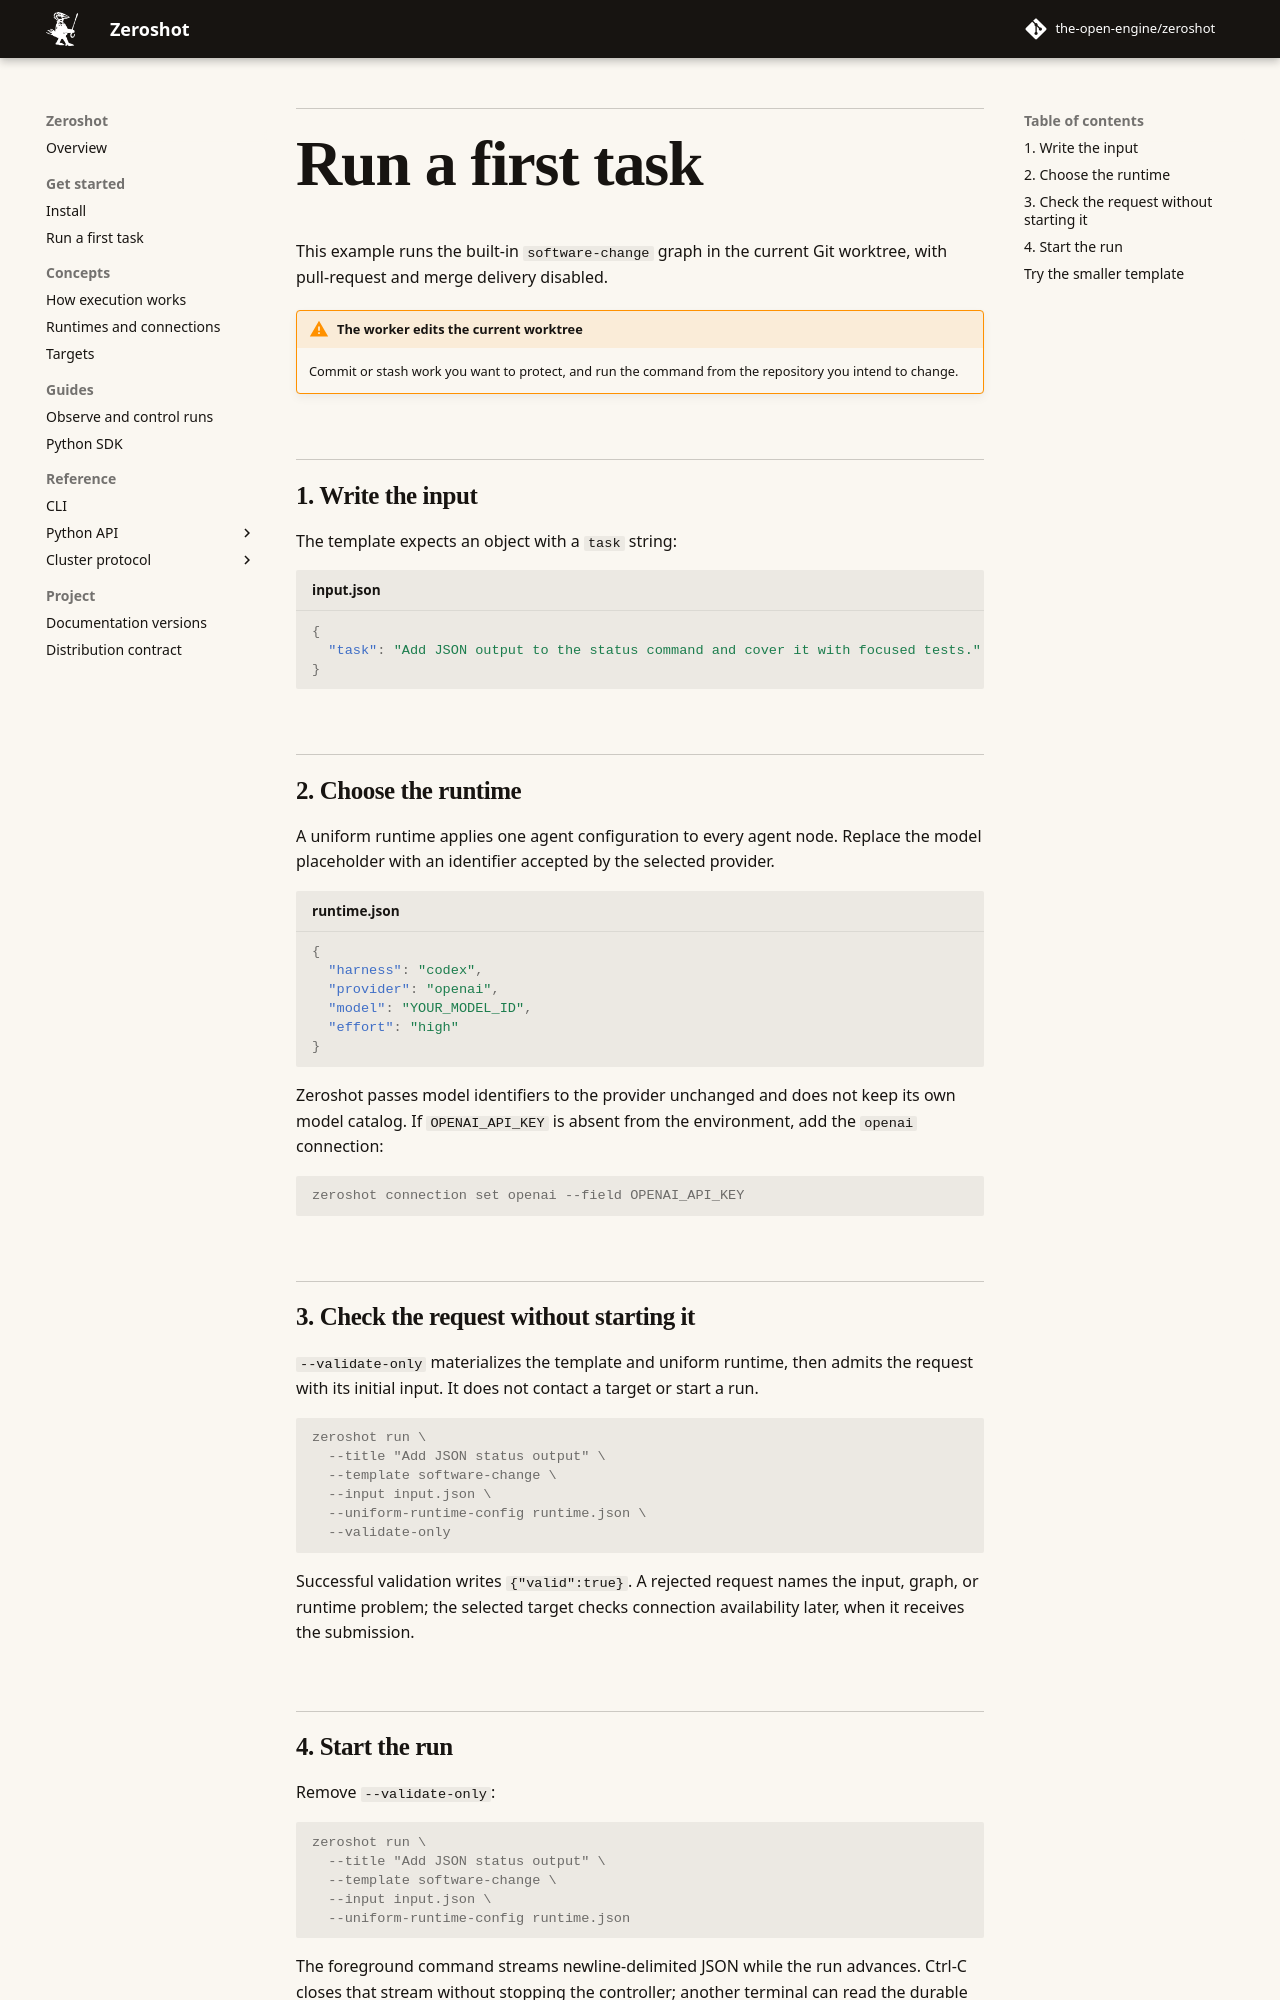

repository: intortpo/zeroshot · page: dev/getting-started/first-run/index.html · generator: mkdocs

# Run a first task

This example runs the built-in `software-change` graph in the current Git worktree, with pull-request
and merge delivery disabled.

!!! warning "The worker edits the current worktree"

    Commit or stash work you want to protect, and run the command from the repository you intend to
    change.

## 1. Write the input

The template expects an object with a `task` string:

```json title="input.json"
{
  "task": "Add JSON output to the status command and cover it with focused tests."
}
```

## 2. Choose the runtime

A uniform runtime applies one agent configuration to every agent node. Replace the model placeholder
with an identifier accepted by the selected provider.

```json title="runtime.json"
{
  "harness": "codex",
  "provider": "openai",
  "model": "YOUR_MODEL_ID",
  "effort": "high"
}
```

Zeroshot passes model identifiers to the provider unchanged and does not keep its own model catalog.
If `OPENAI_API_KEY` is absent from the environment, add the `openai` connection:

```console
zeroshot connection set openai --field OPENAI_API_KEY
```

## 3. Check the request without starting it

`--validate-only` materializes the template and uniform runtime, then admits the request with its
initial input. It does not contact a target or start a run.

```console
zeroshot run \
  --title "Add JSON status output" \
  --template software-change \
  --input input.json \
  --uniform-runtime-config runtime.json \
  --validate-only
```

Successful validation writes `{"valid":true}`. A rejected request names the input, graph, or runtime
problem; the selected target checks connection availability later, when it receives the submission.
